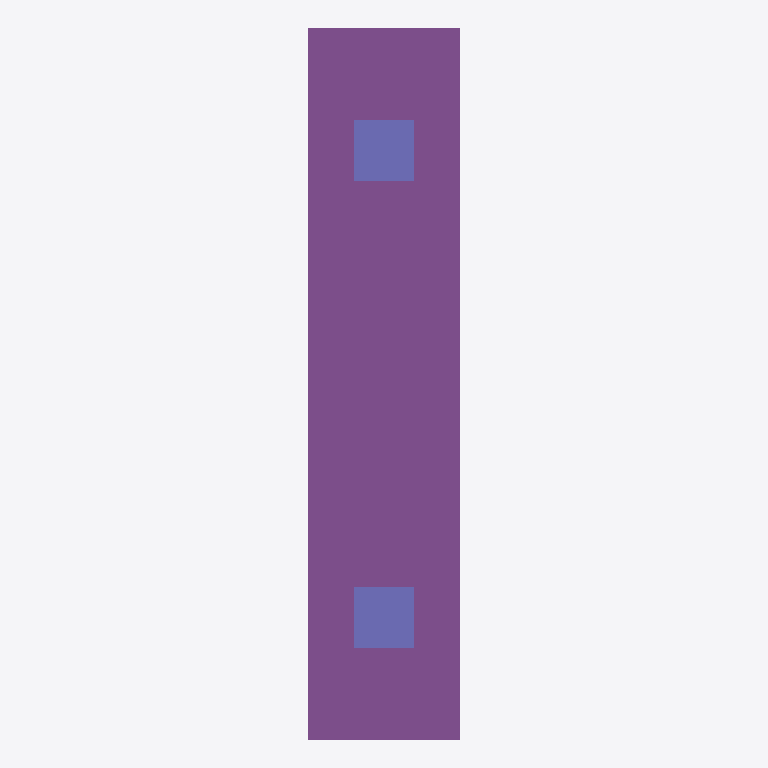
Plan cut of the same IFC building model at storey 'Geschoss' (level 0.00 m, cut at 1.40 m), seen from above with north up, elements coloured by IFC class: 2 columns (violet), 1 footing (purple). Cut surfaces are drawn darker.
Extent 1.5 m × 7.0 m × 2.2 m (x, y, z). Storeys (1): Geschoss at 0.00 m. Elements (19): 16 IfcReinforcingBar, 2 IfcColumn, 1 IfcFooting.

HEADER;
FILE_DESCRIPTION(('IFC2x3 Coordination View'),'2;1');
FILE_NAME('export.ifc','2016-08-22T18:57:06',(''),(''),'The EXPRESS Data Manager Version 5.02.0110.b05 : 16 Jul 2014','Allplan [number]:41:48','');
FILE_SCHEMA(('IFC2X3'));
ENDSEC;
DATA;
#5=IFCPROJECT('3O10tvFnWHvBEzT4QWihlb',#4,'My Project',$,$,$,$,(#11,#38),#42);
#44=IFCSITE('3ptWx2ppXAmg6UCE5f6X8a',#4,'MySite',$,$,#49,$,$,.ELEMENT.,$,$,$,$,$);
#56=IFCBUILDING('09mBnFWbbC0PwimkH79JmB',#4,'MyBuilding',$,$,#57,$,$,.ELEMENT.,$,$,$);
#76=IFCBUILDINGSTOREY('3T9n$QXTXE1BsQlTilqHwx',#4,'Geschoss',$,$,#67,$,$,.ELEMENT.,$);
#201=IFCFOOTING('2dQpfFTpPBGQRDZrn7UNXS',#4,' ',$,$,#85,#186,$,.NOTDEFINED.);
#325=IFCCOLUMN('0IPxroFqvFVhfR5Zs04Qpk',#4,' ',$,$,#278,#279,$);
#412=IFCCOLUMN('20eDII3P5EvQeg7B6f_MhB',#4,' ',$,$,#374,#375,$);
ENDSEC;